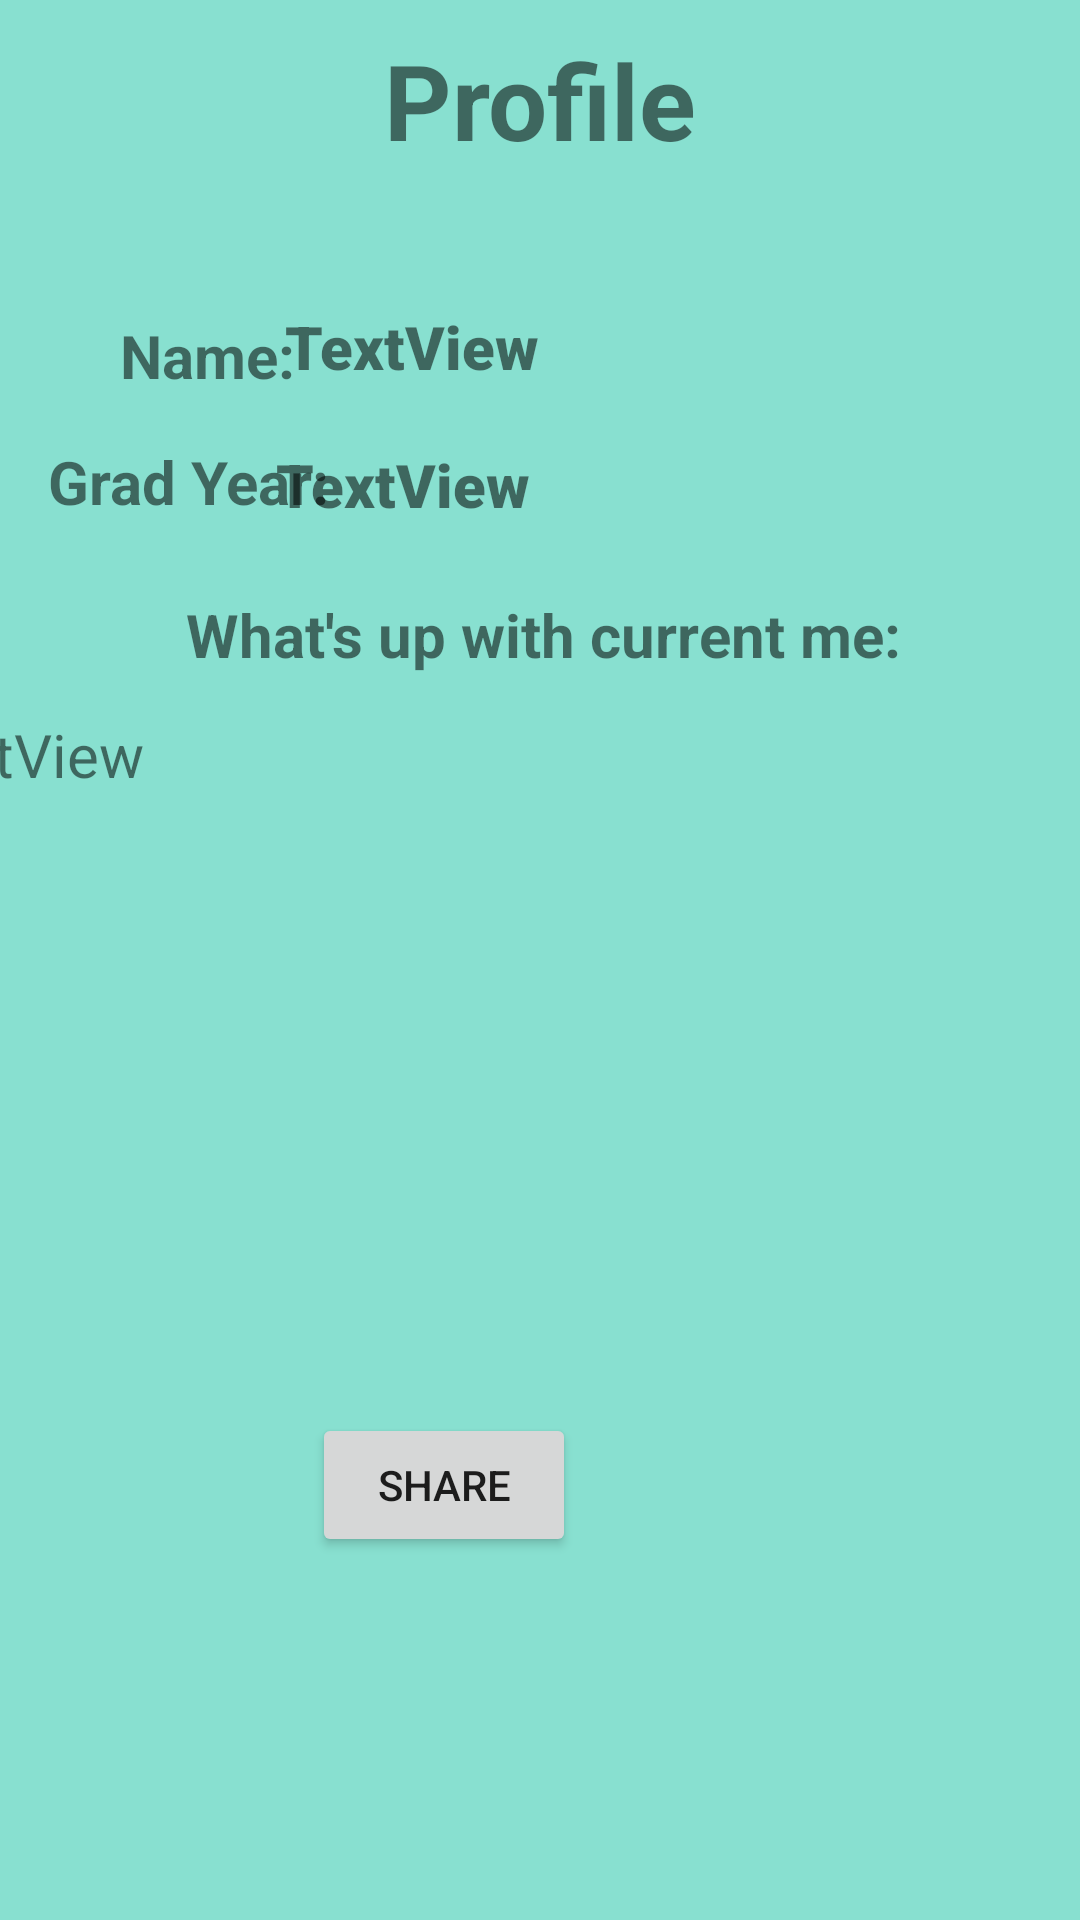

Reconstruct the res/layout file that produces this screen, plus the resources it refers to.
<!-- AndroidManifest.xml: application theme Theme.Group_10 -->
<!-- res/layout/create_profile.xml -->
<?xml version="1.0" encoding="utf-8"?>
<androidx.constraintlayout.widget.ConstraintLayout xmlns:android="http://schemas.android.com/apk/res/android"
    xmlns:app="http://schemas.android.com/apk/res-auto"
    xmlns:tools="http://schemas.android.com/tools"
    android:layout_width="match_parent"
    android:layout_height="match_parent"
    android:background="@color/greenbg"
    tools:context=".Profile.CreateProfile">
    <TextView
        android:id="@+id/aboutMe_text2"
        android:layout_width="wrap_content"
        android:layout_height="wrap_content"
        android:layout_marginStart="86dp"
        android:layout_marginEnd="84dp"
        android:layout_marginBottom="13dp"
        android:text="What's up with current me:"
        android:textSize="20sp"
        android:textStyle="bold"
        app:layout_constraintBottom_toTopOf="@+id/textView_currentMe"
        app:layout_constraintEnd_toEndOf="parent"
        app:layout_constraintStart_toStartOf="parent" />

    <TextView
        android:id="@+id/gradYear_text2"
        android:layout_width="wrap_content"
        android:layout_height="wrap_content"
        android:layout_marginStart="16dp"
        android:layout_marginBottom="24dp"
        android:text="Grad Year:"
        android:textSize="20sp"
        android:textStyle="bold"
        app:layout_constraintBottom_toTopOf="@+id/aboutMe_text2"
        app:layout_constraintStart_toStartOf="parent" />

    <TextView
        android:id="@+id/name_text3"
        android:layout_width="wrap_content"
        android:layout_height="27dp"
        android:layout_marginStart="40dp"
        android:layout_marginBottom="15dp"
        android:text="Name:"
        android:textSize="20sp"
        android:textStyle="bold"
        app:layout_constraintBottom_toTopOf="@+id/gradYear_text2"
        app:layout_constraintStart_toStartOf="parent" />

    <TextView
        android:id="@+id/profile_text"
        android:layout_width="wrap_content"
        android:layout_height="wrap_content"
        android:layout_margin="10dp"
        android:layout_marginStart="10dp"
        android:layout_marginTop="10dp"
        android:layout_marginEnd="10dp"
        android:text="Profile"
        android:textAlignment="textStart"
        android:textSize="35sp"
        android:textStyle="bold"
        app:layout_constraintEnd_toEndOf="parent"
        app:layout_constraintStart_toStartOf="parent"
        app:layout_constraintTop_toTopOf="parent" />

    <TextView
        android:id="@+id/textView_name"
        android:layout_width="249dp"
        android:layout_height="27dp"
        android:layout_marginEnd="16dp"
        android:layout_marginBottom="19dp"
        android:fontFamily="sans-serif-black"
        android:text="TextView"
        android:textSize="20sp"
        android:textStyle="bold"
        app:layout_constraintBottom_toTopOf="@+id/textView_gradYear"
        app:layout_constraintEnd_toEndOf="parent"
        tools:visibility="invisible" />

    <TextView
        android:id="@+id/textView_gradYear"
        android:layout_width="254dp"
        android:layout_height="26dp"
        android:layout_marginEnd="14dp"
        android:layout_marginBottom="24dp"
        android:fontFamily="sans-serif-black"
        android:text="TextView"
        android:textSize="20sp"
        android:textStyle="bold"
        android:visibility="visible"
        app:layout_constraintBottom_toTopOf="@+id/aboutMe_text2"
        app:layout_constraintEnd_toEndOf="parent"
        tools:visibility="invisible" />

    <TextView
        android:id="@+id/textView_currentMe"
        android:layout_width="386dp"
        android:layout_height="158dp"
        android:layout_marginEnd="8dp"
        android:layout_marginBottom="75dp"
        android:fontFamily="sans-serif-thin"
        android:text="TextView"
        android:textSize="20sp"

        android:textStyle="bold"
        android:visibility="visible"
        app:layout_constraintBottom_toTopOf="@+id/share_button"
        app:layout_constraintEnd_toEndOf="parent"
        tools:visibility="invisible" />

    <Button
        android:id="@+id/share_button"
        android:layout_width="wrap_content"
        android:layout_height="wrap_content"
        android:layout_marginStart="155dp"
        android:layout_marginEnd="168dp"
        android:layout_marginBottom="121dp"
        android:onClick="Share"
        android:text="Share"
        app:layout_constraintBottom_toBottomOf="parent"
        app:layout_constraintEnd_toEndOf="parent"
        app:layout_constraintHorizontal_bias="1.0"
        app:layout_constraintStart_toStartOf="parent" />

</androidx.constraintlayout.widget.ConstraintLayout>
<!-- resources referenced by this layout -->
<resources>
  <color name="greenbg">#88e0d0</color>
  <style name="Theme.Group_10" parent="Theme.MaterialComponents.DayNight.DarkActionBar">
          
          <item name="colorPrimary">@color/purple_500</item>
          <item name="colorPrimaryVariant">@color/purple_700</item>
          <item name="colorOnPrimary">@color/white</item>
          
          <item name="colorSecondary">@color/teal_200</item>
          <item name="colorSecondaryVariant">@color/teal_700</item>
          <item name="colorOnSecondary">@color/black</item>
          
          <item name="android:statusBarColor" tools:targetApi="l">?attr/colorPrimaryVariant</item>
          
      </style>
  <color name="purple_500">#FF6200EE</color>
  <color name="purple_700">#FF3700B3</color>
  <color name="white">#FFFFFFFF</color>
  <color name="teal_200">#FF03DAC5</color>
  <color name="teal_700">#FF018786</color>
  <color name="black">#FF000000</color>
</resources>
